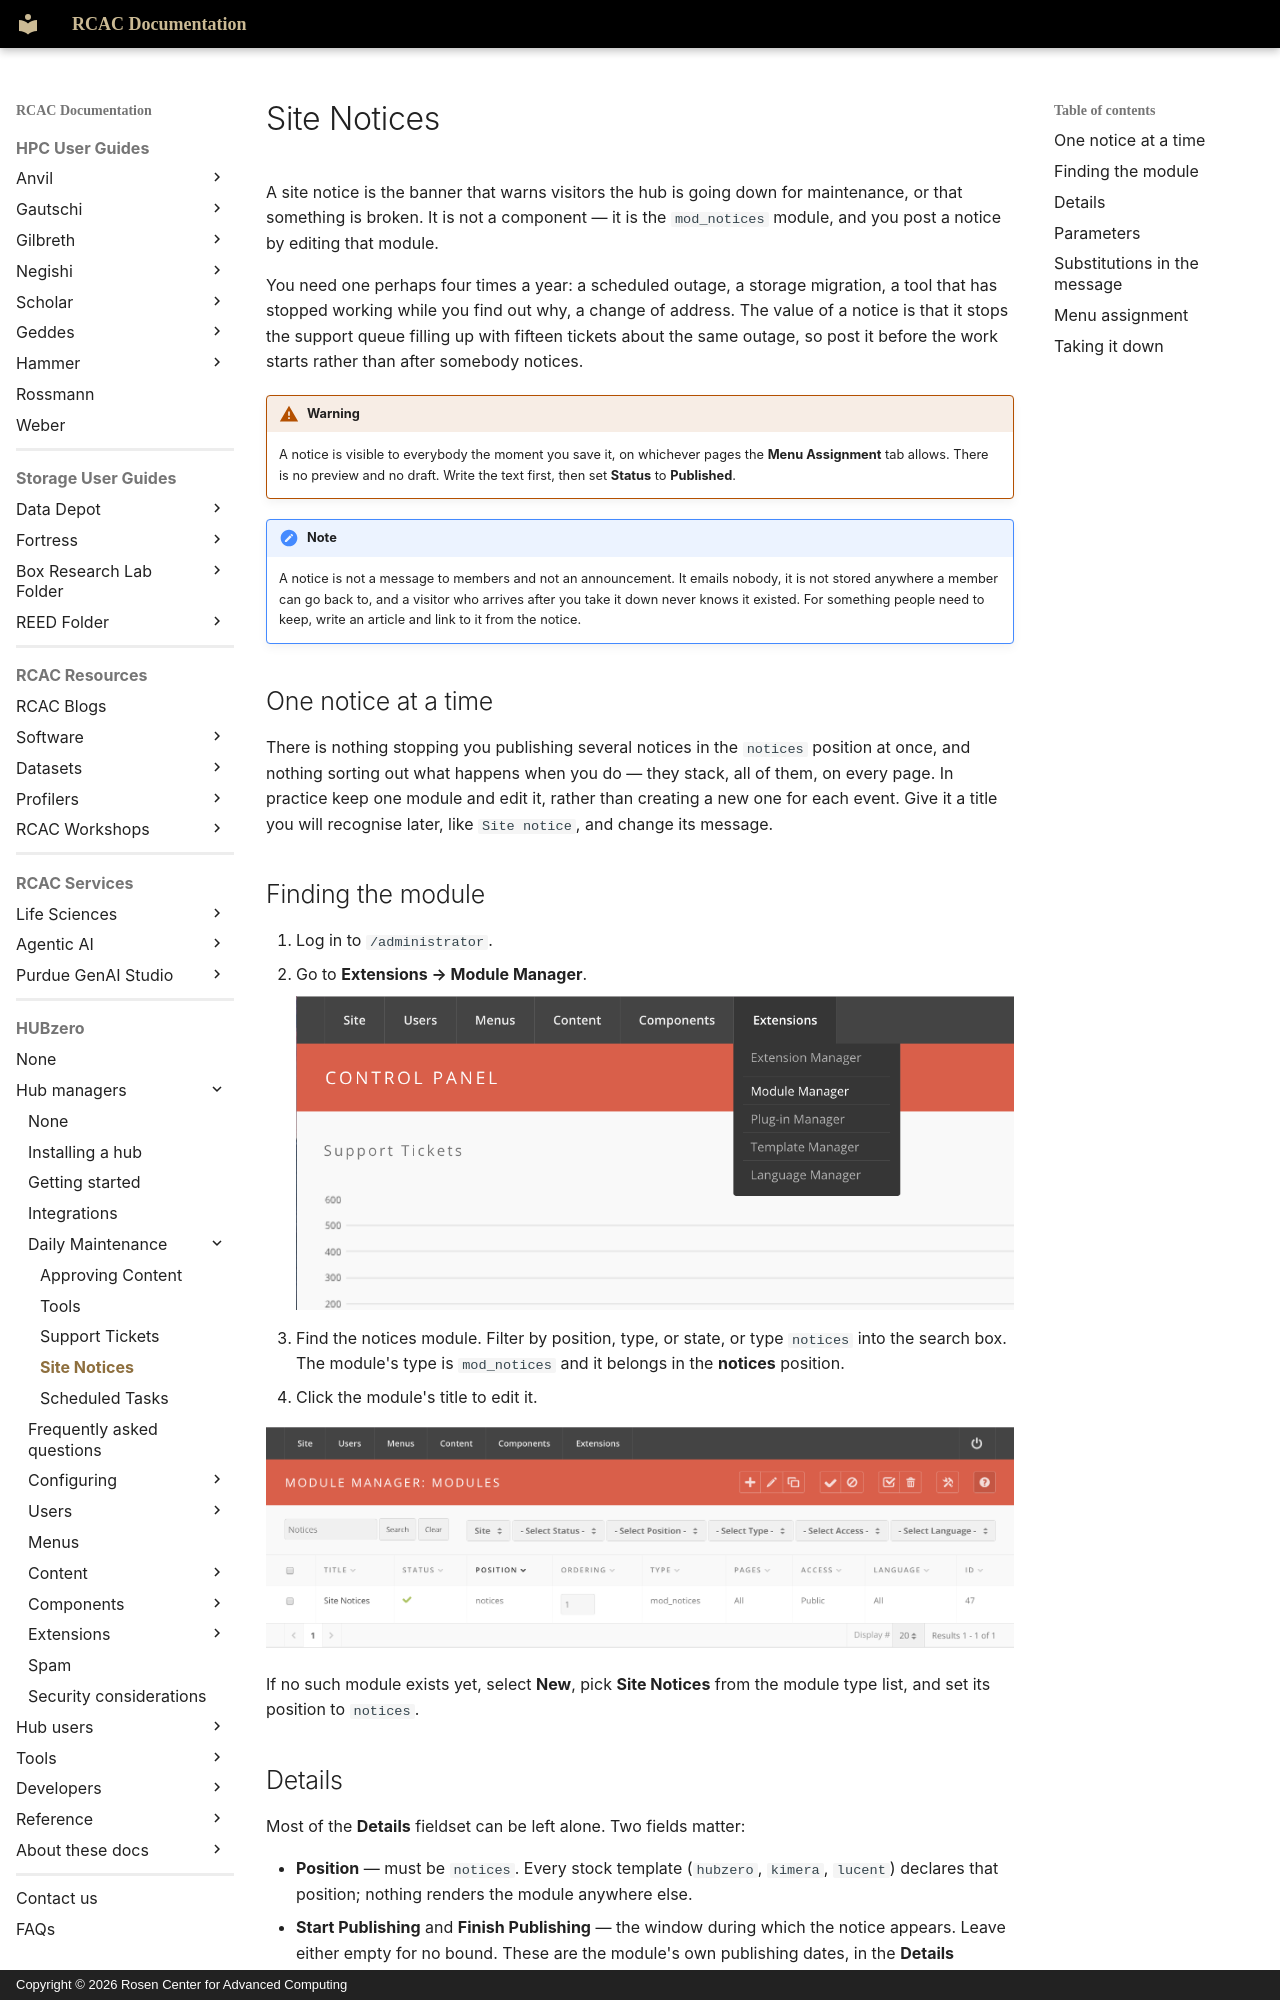

repository: PurdueRCAC/RCAC-Docs · page: hubzero/managers/maintenance/notices/index.html · generator: mkdocs · copyright: Copyright © 2026 Rosen Center for Advanced Computing

---
tags:
- HUBzero
render_macros: false
hubzero:
  upstream: docs/managers/03-maintenance/04-notices.md
  commit: 9c1a8c678002bdfb41860f90915a3589ab60339e
  status: rewritten
  reviewed-against: 2.4-main @ 35f103b1b3
  reviewed: '2026-09-10'
  screenshots: stale
  source: https://help.hubzero.org/documentation/240/managers/maintenance/notices
  source-id: '3343'
  imported: '2026-09-09'
---

# Site Notices

A site notice is the banner that warns visitors the hub is going down for
maintenance, or that something is broken. It is not a component — it is the
`mod_notices` module, and you post a notice by editing that module.

You need one perhaps four times a year: a scheduled outage, a storage
migration, a tool that has stopped working while you find out why, a change
of address. The value of a notice is that it stops the support queue filling
up with fifteen tickets about the same outage, so post it before the work
starts rather than after somebody notices.

!!! warning
    A notice is visible to everybody the moment you save it, on
    whichever pages the **Menu Assignment** tab allows. There is no preview and
    no draft. Write the text first, then set **Status** to **Published**.

!!! note
    A notice is not a message to members and not an announcement. It
    emails nobody, it is not stored anywhere a member can go back to, and a
    visitor who arrives after you take it down never knows it existed. For
    something people need to keep, write an article and link to it from the
    notice.

## One notice at a time

There is nothing stopping you publishing several notices in the `notices`
position at once, and nothing sorting out what happens when you do — they
stack, all of them, on every page. In practice keep one module and edit it,
rather than creating a new one for each event. Give it a title you will
recognise later, like `Site notice`, and change its message.

## Finding the module

1. Log in to `/administrator`.
2. Go to **Extensions → Module Manager**.

    ![The Module Manager](/assets/images/hubzero/managers/media/notices-site-notices.png)

3. Find the notices module. Filter by position, type, or state, or type
    `notices` into the search box. The module's type is `mod_notices` and it
    belongs in the **notices** position.
4. Click the module's title to edit it.

![The site notice module open for editing](/assets/images/hubzero/managers/media/notices-site-notices1.png)

If no such module exists yet, select **New**, pick **Site Notices** from the
module type list, and set its position to `notices`.

## Details

Most of the **Details** fieldset can be left alone. Two fields matter:

- **Position** — must be `notices`. Every stock template
    (`hubzero`, `kimera`, `lucent`) declares that position; nothing renders the
    module anywhere else.
- **Start Publishing** and **Finish Publishing** — the window during which the
    notice appears. Leave either empty for no bound. These are the module's own
    publishing dates, in the **Details** fieldset, not module parameters.

Also in **Details**: **Status** (published or unpublished), **Access**, and
**Ordering**. A notice that is unpublished never shows, regardless of its
dates.
